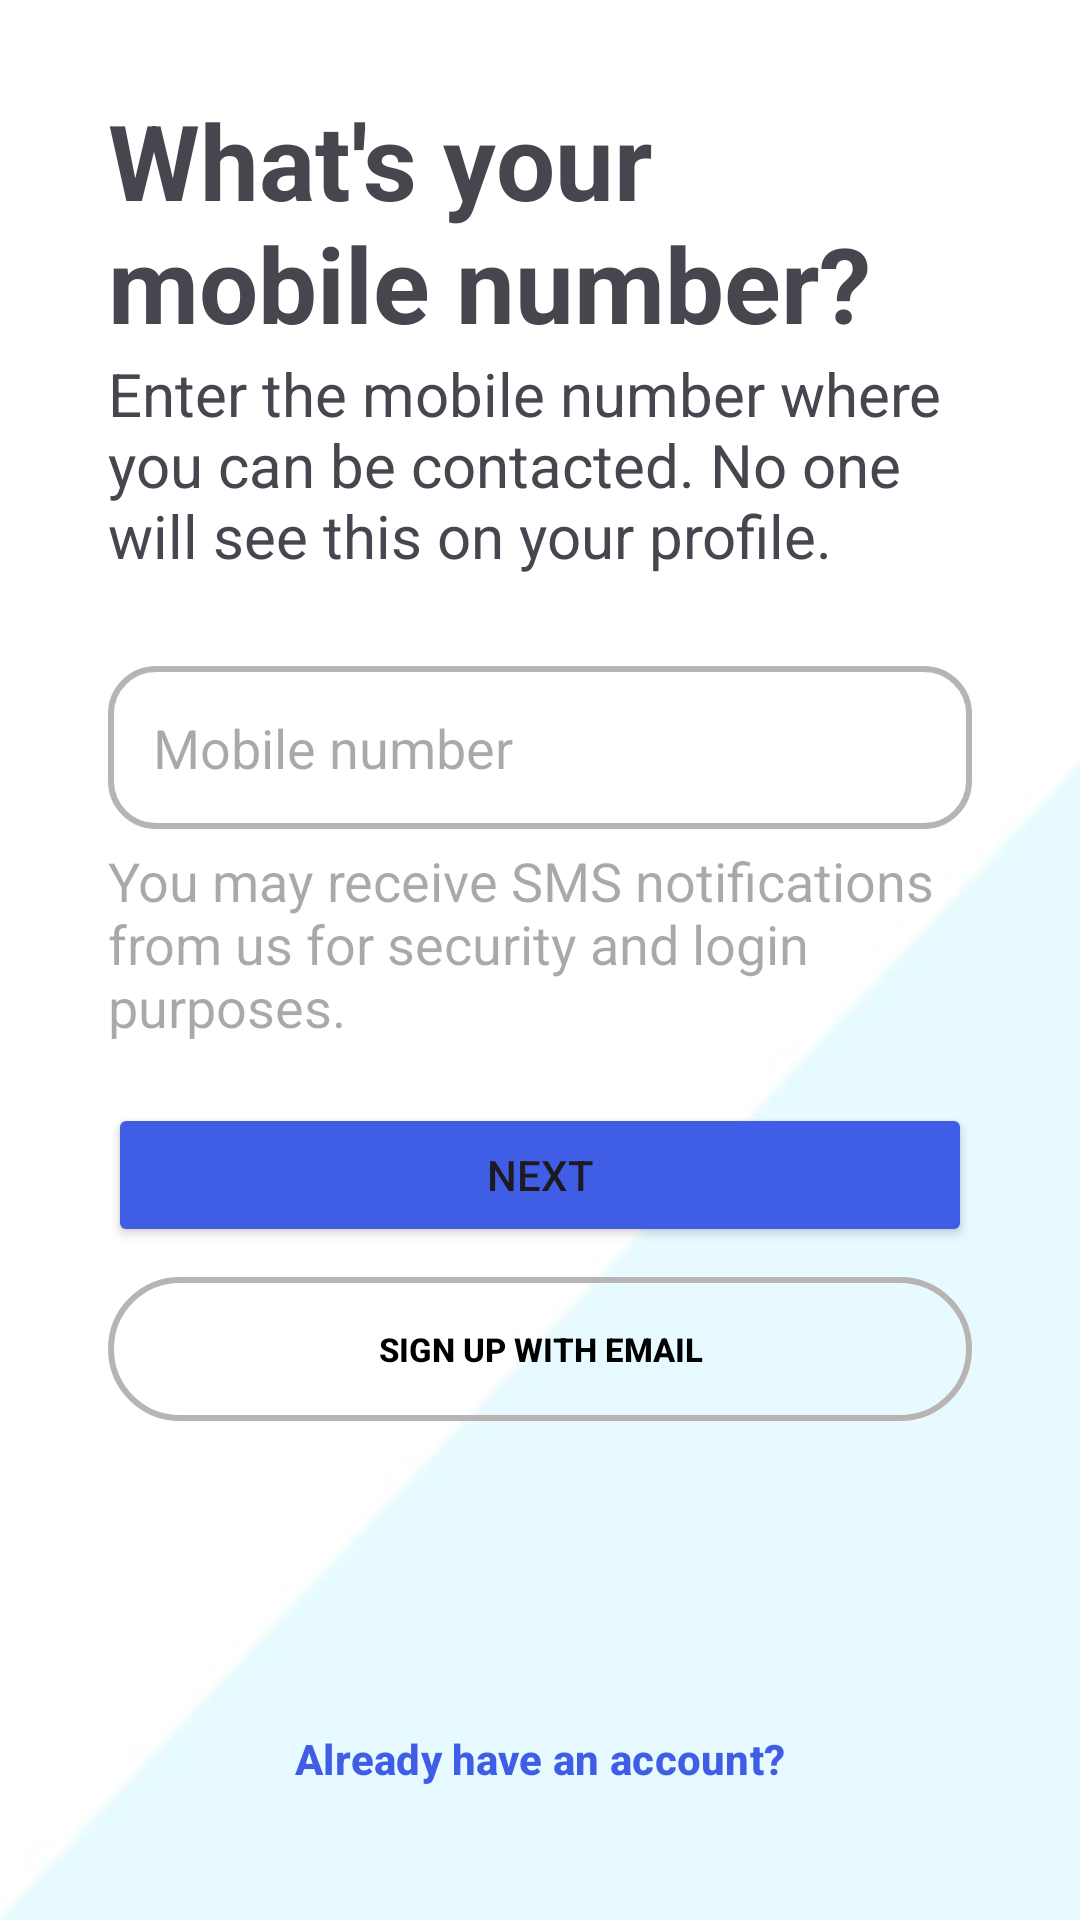

The Android layout XML behind this screen, and the referenced resources:
<!-- AndroidManifest.xml: application theme Theme.Instagramapp -->
<!-- res/layout/fragment_mobile_number.xml -->
<?xml version="1.0" encoding="utf-8"?>
<androidx.constraintlayout.widget.ConstraintLayout
    xmlns:android="http://schemas.android.com/apk/res/android"
    xmlns:tools="http://schemas.android.com/tools"
    android:layout_width="match_parent"
    android:layout_height="match_parent"
    xmlns:app="http://schemas.android.com/apk/res-auto"
    tools:context=".MobileNumberFragment"
    android:background="@drawable/login_background">

    <ImageButton
        android:id="@+id/btnBack"
        android:layout_width="wrap_content"
        android:layout_height="wrap_content"
        android:background="@color/white"
        android:contentDescription="@string/back"
        android:padding="15dp"
        android:src="@drawable/back_button"
        app:layout_constraintStart_toStartOf="parent"
        app:layout_constraintTop_toTopOf="parent" />

    <TextView
        android:id="@+id/txtMobileNumber"
        android:layout_width="0dp"
        android:layout_height="wrap_content"
        android:text="@string/what_s_your_mobile_number"
        android:textSize="35sp"
        android:textStyle="bold"
        app:layout_constraintEnd_toEndOf="@id/guideline2"
        app:layout_constraintStart_toStartOf="@id/guideline"
        app:layout_constraintTop_toBottomOf="@+id/btnBack"
        />
    <TextView
        android:id="@+id/txtMobileNumberExplanation"
        android:layout_width="0dp"
        android:layout_height="wrap_content"
        android:textSize="20sp"
        android:text="@string/enter_the_mobile"
        app:layout_constraintEnd_toEndOf="@id/guideline2"
        app:layout_constraintStart_toStartOf="@id/guideline"
        app:layout_constraintTop_toBottomOf="@+id/txtMobileNumber"
        />

    <EditText
        android:id="@+id/edtMobileNumber"
        android:layout_width="0dp"
        android:layout_height="wrap_content"
        android:layout_marginTop="30dp"
        android:autofillHints="name"
        android:background="@drawable/login_edit_background"
        android:hint="@string/mobile_number"
        android:inputType="number"
        android:padding="15dp"
        app:layout_constraintEnd_toEndOf="@id/guideline2"
        app:layout_constraintStart_toStartOf="@id/guideline"
        app:layout_constraintTop_toBottomOf="@+id/txtMobileNumberExplanation" />
    <TextView
        android:id="@+id/txtMobileNumberExplanation2"
        android:layout_width="0dp"
        android:layout_height="wrap_content"
        android:textSize="18sp"
        android:layout_marginTop="5dp"
        android:hint="@string/receive_sms"
        app:layout_constraintEnd_toEndOf="@id/guideline2"
        app:layout_constraintStart_toStartOf="@id/guideline"
        app:layout_constraintTop_toBottomOf="@+id/edtMobileNumber"
        />

    <Button
        android:id="@+id/btnNext"
        android:layout_width="0dp"
        android:layout_height="wrap_content"
        android:layout_marginTop="20dp"
        android:backgroundTint="@color/blue"
        android:text="@string/next"
        app:layout_constraintEnd_toEndOf="@id/guideline2"
        app:layout_constraintStart_toStartOf="@id/guideline"
        app:layout_constraintTop_toBottomOf="@+id/txtMobileNumberExplanation2" />
    <androidx.appcompat.widget.AppCompatButton
        android:id="@+id/btnWithEmail"
        android:layout_width="0dp"
        android:layout_height="wrap_content"
        android:text="@string/sign_up_with_email"
        android:textColor="@color/black"
        android:textStyle="bold"
        android:textSize="11sp"
        android:layout_marginTop="10dp"
        android:background="@drawable/grey_button_background"
        app:layout_constraintEnd_toEndOf="@id/guideline2"
        app:layout_constraintStart_toStartOf="@id/guideline"
        app:layout_constraintTop_toBottomOf="@+id/btnNext" />


    <Button
        android:id="@+id/btnText"
        style="@style/Widget.Material3.Button.TextButton"
        android:layout_width="wrap_content"
        android:layout_height="wrap_content"
        android:text="@string/already_have_an_account"
        android:textColor="@color/blue"
        android:textStyle="bold"
        app:layout_constraintVertical_bias="0.95"
        app:layout_constraintBottom_toBottomOf="parent"
        app:layout_constraintEnd_toEndOf="@id/guideline2"
        app:layout_constraintStart_toStartOf="@id/guideline"
        app:layout_constraintTop_toTopOf="parent"></Button>

    <androidx.constraintlayout.widget.Guideline
        android:id="@+id/guideline"
        android:layout_width="wrap_content"
        android:layout_height="wrap_content"
        android:orientation="vertical"
        app:layout_constraintGuide_percent="0.1" />

    <androidx.constraintlayout.widget.Guideline
        android:id="@+id/guideline2"
        android:layout_width="wrap_content"
        android:layout_height="wrap_content"
        android:orientation="vertical"
        app:layout_constraintGuide_percent="0.9" />


</androidx.constraintlayout.widget.ConstraintLayout>
<!-- resources referenced by this layout -->
<resources>
  <color name="black">#FF000000</color>
  <color name="blue">#405DE6</color>
  <color name="white">#FFFFFFFF</color>
  <!-- drawable grey_button_background (drawable) -->
  <?xml version="1.0" encoding="utf-8"?>
  <shape xmlns:android="http://schemas.android.com/apk/res/android">
      <stroke
          android:width="2dp"
          android:color="@color/grey" />
      <corners android:radius="25dp" />
  </shape>
  <!-- drawable login_background: jpg bitmap (drawable, 16957 bytes) -->
  <!-- drawable login_edit_background (drawable) -->
  <?xml version="1.0" encoding="utf-8"?>
  <shape xmlns:android="http://schemas.android.com/apk/res/android">
      <stroke android:width="2dp" android:color="@color/grey"/>
      <corners android:radius="15dp"/>
  </shape>
  <string name="already_have_an_account">Already have an account?</string>
  <string name="back">back</string>
  <string name="enter_the_mobile">Enter the mobile number where you can be contacted. No one will see this on your profile.</string>
  <string name="mobile_number">Mobile number</string>
  <string name="next">Next</string>
  <string name="receive_sms">You may receive SMS notifications from us for security and login purposes.</string>
  <string name="sign_up_with_email">Sign up with email</string>
  <string name="what_s_your_mobile_number">What\'s your mobile number?</string>
  <style name="Theme.Instagramapp" parent="Base.Theme.Instagramapp" />
  <color name="grey">#B8B4B4</color>
  <style name="Base.Theme.Instagramapp" parent="Theme.Material3.DayNight.NoActionBar">
          
          
      </style>
</resources>
